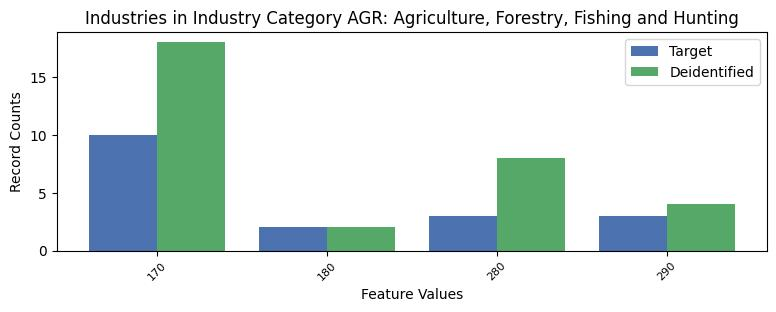

The table this chart was drawn from, first rows:
, INDP, count_target, count_deidentified
1, 170, 10, 18
0, 180, 2, 2
3, 280, 3, 8
2, 290, 3, 4
